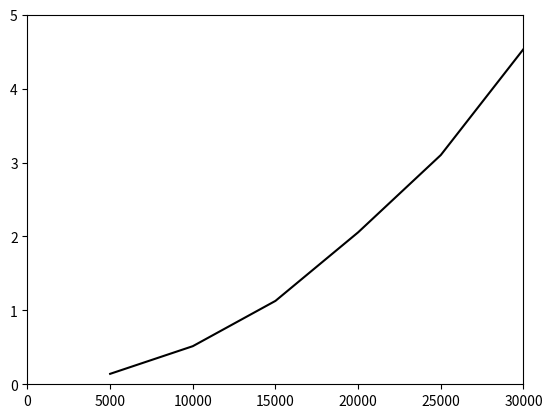

Write the Python code that produced this figure.
import matplotlib.pyplot as plt
import numpy as np
row1=np.array([5000,10000,15000,20000,25000,30000])
row2=np.array([0.141219139099,0.515411138535,1.12829589844,2.05562114716,3.1011929512,4.53416204453])
plt.plot(row1,row2, 'k')
plt.axis([0,30000,0,5])
plt.show()


